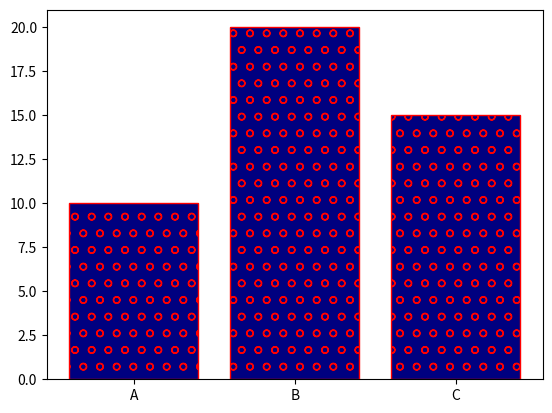

Reproduce this figure in Python.


import matplotlib.pyplot as plt

x = ['A', 'B', 'C']
y = [10, 20, 15]

plt.bar(x, y, color='navy', 
        hatch='o', edgecolor='red')

plt.show()
